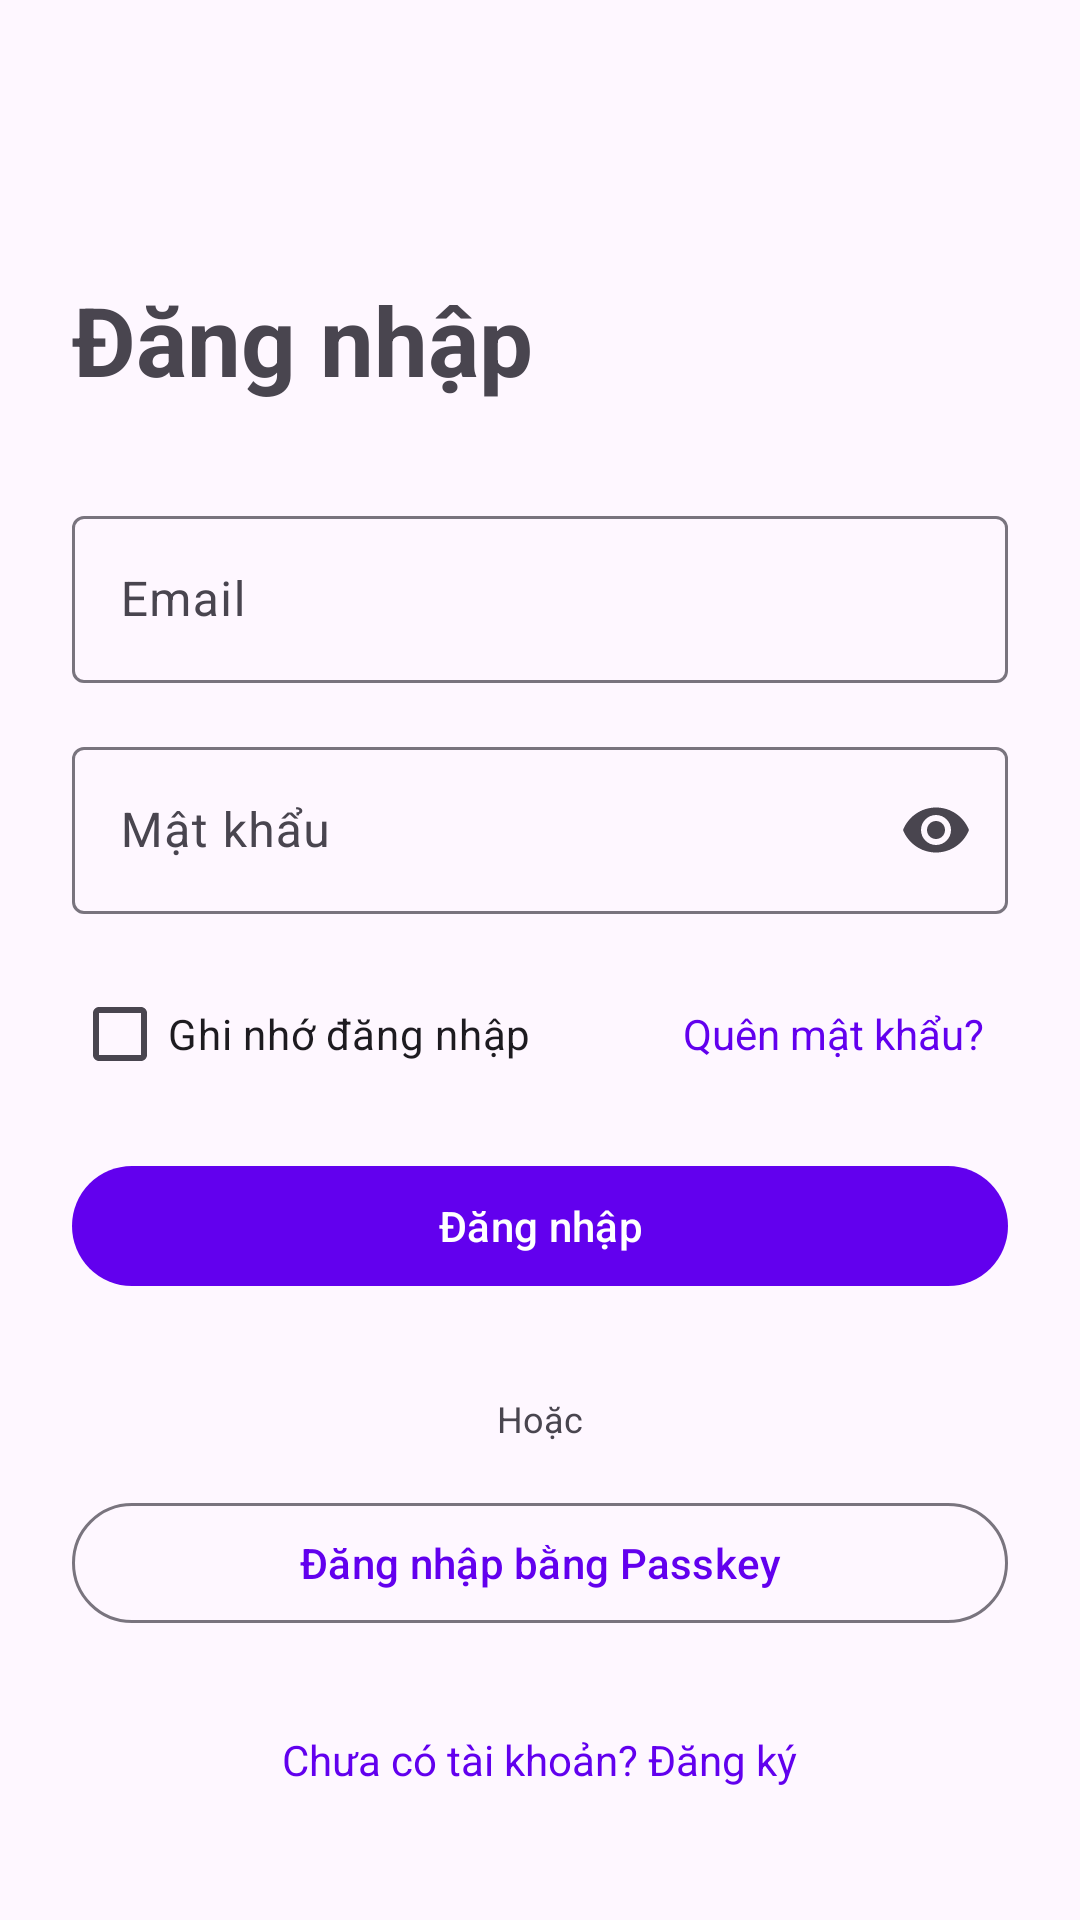

Here is an Android app screen rendered from its layout file. Give the layout XML and the strings, colors and styles it references.
<!-- AndroidManifest.xml: activity theme Theme.TXAHub -->
<!-- res/layout/activity_login.xml -->
<?xml version="1.0" encoding="utf-8"?>
<androidx.drawerlayout.widget.DrawerLayout xmlns:android="http://schemas.android.com/apk/res/android"
    xmlns:app="http://schemas.android.com/apk/res-auto"
    xmlns:tools="http://schemas.android.com/tools"
    android:id="@+id/drawerLayout"
    android:layout_width="match_parent"
    android:layout_height="match_parent"
    tools:context=".ui.auth.LoginActivity">

    <androidx.coordinatorlayout.widget.CoordinatorLayout
        android:layout_width="match_parent"
        android:layout_height="match_parent">

        <com.google.android.material.appbar.AppBarLayout
            android:layout_width="match_parent"
            android:layout_height="wrap_content"
            android:theme="@style/ThemeOverlay.AppCompat.Dark.ActionBar">

            <androidx.appcompat.widget.Toolbar
                android:id="@+id/toolbar"
                android:layout_width="match_parent"
                android:layout_height="?attr/actionBarSize"
                app:popupTheme="@style/ThemeOverlay.AppCompat.Light" />

        </com.google.android.material.appbar.AppBarLayout>

        <ScrollView
            android:layout_width="match_parent"
            android:layout_height="match_parent"
            android:fillViewport="true"
            app:layout_behavior="@string/appbar_scrolling_view_behavior">

            <LinearLayout
                android:layout_width="match_parent"
                android:layout_height="wrap_content"
                android:orientation="vertical"
                android:padding="24dp"
                android:gravity="center_vertical">

                <TextView
                    android:id="@+id/tvTitle"
                    android:layout_width="wrap_content"
                    android:layout_height="wrap_content"
                    android:text="@string/txa_global.login"
                    android:textSize="32sp"
                    android:textStyle="bold"
                    android:layout_marginBottom="32dp"
                    app:layout_constraintTop_toTopOf="parent" />

                <com.google.android.material.textfield.TextInputLayout
                    android:id="@+id/tilName"
                    android:layout_width="match_parent"
                    android:layout_height="wrap_content"
                    android:layout_marginBottom="16dp"
                    android:visibility="gone"
                    android:hint="@string/txa_global.name">

                    <com.google.android.material.textfield.TextInputEditText
                        android:id="@+id/etName"
                        android:layout_width="match_parent"
                        android:layout_height="wrap_content"
                        android:inputType="textPersonName"
                        android:maxLines="1" />
                </com.google.android.material.textfield.TextInputLayout>

                <com.google.android.material.textfield.TextInputLayout
                    android:id="@+id/tilEmail"
                    android:layout_width="match_parent"
                    android:layout_height="wrap_content"
                    android:layout_marginBottom="16dp"
                    android:hint="@string/txa_global.email">

                    <com.google.android.material.textfield.TextInputEditText
                        android:id="@+id/etEmail"
                        android:layout_width="match_parent"
                        android:layout_height="wrap_content"
                        android:inputType="textEmailAddress"
                        android:maxLines="1" />
                </com.google.android.material.textfield.TextInputLayout>

                <com.google.android.material.textfield.TextInputLayout
                    android:id="@+id/tilPassword"
                    android:layout_width="match_parent"
                    android:layout_height="wrap_content"
                    android:layout_marginBottom="16dp"
                    android:hint="@string/txa_global.password"
                    app:endIconMode="password_toggle">

                    <com.google.android.material.textfield.TextInputEditText
                        android:id="@+id/etPassword"
                        android:layout_width="match_parent"
                        android:layout_height="wrap_content"
                        android:inputType="textPassword"
                        android:maxLines="1" />
                </com.google.android.material.textfield.TextInputLayout>

                <com.google.android.material.textfield.TextInputLayout
                    android:id="@+id/tilConfirmPassword"
                    android:layout_width="match_parent"
                    android:layout_height="wrap_content"
                    android:layout_marginBottom="16dp"
                    android:visibility="gone"
                    android:hint="@string/txa_global.confirm_password"
                    app:endIconMode="password_toggle">

                    <com.google.android.material.textfield.TextInputEditText
                        android:id="@+id/etConfirmPassword"
                        android:layout_width="match_parent"
                        android:layout_height="wrap_content"
                        android:inputType="textPassword"
                        android:maxLines="1" />
                </com.google.android.material.textfield.TextInputLayout>

                <LinearLayout
                    android:layout_width="match_parent"
                    android:layout_height="wrap_content"
                    android:orientation="horizontal"
                    android:gravity="center_vertical"
                    android:layout_marginBottom="16dp">

                    <CheckBox
                        android:id="@+id/cbRememberMe"
                        android:layout_width="wrap_content"
                        android:layout_height="wrap_content"
                        android:text="@string/txa_global.remember_me" />

                    <TextView
                        android:id="@+id/tvForgotPassword"
                        android:layout_width="0dp"
                        android:layout_height="wrap_content"
                        android:layout_weight="1"
                        android:text="@string/txa_global.forgot_password"
                        android:textAlignment="textEnd"
                        android:textColor="?attr/colorPrimary"
                        android:clickable="true"
                        android:focusable="true"
                        android:padding="8dp" />
                </LinearLayout>

                <com.google.android.material.button.MaterialButton
                    android:id="@+id/btnSubmit"
                    android:layout_width="match_parent"
                    android:layout_height="wrap_content"
                    android:text="@string/txa_global.login"
                    android:layout_marginBottom="16dp"
                    style="@style/Widget.Material3.Button" />
                
                
                <LinearLayout
                    android:layout_width="match_parent"
                    android:layout_height="wrap_content"
                    android:orientation="horizontal"
                    android:gravity="center_vertical"
                    android:layout_marginVertical="16dp">
                    
                    <View
                        android:layout_width="0dp"
                        android:layout_height="1dp"
                        android:layout_weight="1"
                        android:background="?attr/colorControlNormal"
                        android:alpha="0.3" />
                    
                    <TextView
                        android:layout_width="wrap_content"
                        android:layout_height="wrap_content"
                        android:text="@string/txa_global.passkey_or"
                        android:layout_marginHorizontal="16dp"
                        android:textSize="12sp"
                        android:textColor="?attr/colorControlNormal" />
                    
                    <View
                        android:layout_width="0dp"
                        android:layout_height="1dp"
                        android:layout_weight="1"
                        android:background="?attr/colorControlNormal"
                        android:alpha="0.3" />
                </LinearLayout>
                
                
                <com.google.android.material.button.MaterialButton
                    android:id="@+id/btnPasskeyLogin"
                    android:layout_width="match_parent"
                    android:layout_height="wrap_content"
                    android:text="@string/txa_global.login_with_passkey"
                    android:layout_marginBottom="16dp"
                    style="@style/Widget.Material3.Button.OutlinedButton"
                    android:icon="@android:drawable/ic_lock_lock"
                    app:iconGravity="start" />

                <ProgressBar
                    android:id="@+id/progressBar"
                    android:layout_width="wrap_content"
                    android:layout_height="wrap_content"
                    android:layout_gravity="center"
                    android:visibility="gone" />

                <TextView
                    android:id="@+id/btnToggleMode"
                    android:layout_width="wrap_content"
                    android:layout_height="wrap_content"
                    android:text="@string/txa_global.dont_have_account"
                    android:textColor="?attr/colorPrimary"
                    android:layout_gravity="center"
                    android:clickable="true"
                    android:focusable="true"
                    android:padding="16dp" />

            </LinearLayout>
        </ScrollView>

    </androidx.coordinatorlayout.widget.CoordinatorLayout>

    
    <com.google.android.material.navigation.NavigationView
        android:id="@+id/navigationView"
        android:layout_width="280dp"
        android:layout_height="match_parent"
        android:layout_gravity="start"
        app:headerLayout="@layout/nav_header_main"
        app:menu="@menu/nav_drawer_menu_guest" />

</androidx.drawerlayout.widget.DrawerLayout>
<!-- res/layout/nav_header_main.xml (included above) -->
<?xml version="1.0" encoding="utf-8"?>
<LinearLayout xmlns:android="http://schemas.android.com/apk/res/android"
    android:layout_width="match_parent"
    android:layout_height="180dp"
    android:orientation="vertical"
    android:gravity="bottom"
    android:padding="16dp"
    android:background="?attr/colorPrimary">

    <ImageView
        android:layout_width="64dp"
        android:layout_height="64dp"
        android:src="@drawable/logo"
        android:contentDescription="@string/txa_global.app_name"
        android:layout_marginBottom="8dp" />

    <TextView
        android:layout_width="wrap_content"
        android:layout_height="wrap_content"
        android:text="@string/txa_global.app_name"
        android:textColor="@android:color/white"
        android:textSize="18sp"
        android:textStyle="bold" />

</LinearLayout>
<!-- resources referenced by this layout -->
<resources>
  <string name="txa_global.app_name">TXAHUB-SOCIAL</string>
  <string name="txa_global.confirm_password">Xác nhận mật khẩu</string>
  <string name="txa_global.dont_have_account">Chưa có tài khoản? Đăng ký</string>
  <string name="txa_global.email">Email</string>
  <string name="txa_global.forgot_password">Quên mật khẩu?</string>
  <string name="txa_global.login">Đăng nhập</string>
  <string name="txa_global.login_with_passkey">Đăng nhập bằng Passkey</string>
  <string name="txa_global.name">Tên</string>
  <string name="txa_global.passkey_or">Hoặc</string>
  <string name="txa_global.password">Mật khẩu</string>
  <string name="txa_global.remember_me">Ghi nhớ đăng nhập</string>
  <style name="Theme.TXAHub" parent="Theme.Material3.DayNight">
          <item name="colorPrimary">@color/primary</item>
          <item name="colorPrimaryVariant">@color/primary_dark</item>
          <item name="colorOnPrimary">@color/white</item>
          <item name="colorSecondary">@color/secondary</item>
          <item name="colorOnSecondary">@color/white</item>
      </style>
  <color name="primary">#6200EE</color>
  <color name="primary_dark">#3700B3</color>
  <color name="white">#FFFFFF</color>
  <color name="secondary">#03DAC6</color>
</resources>
